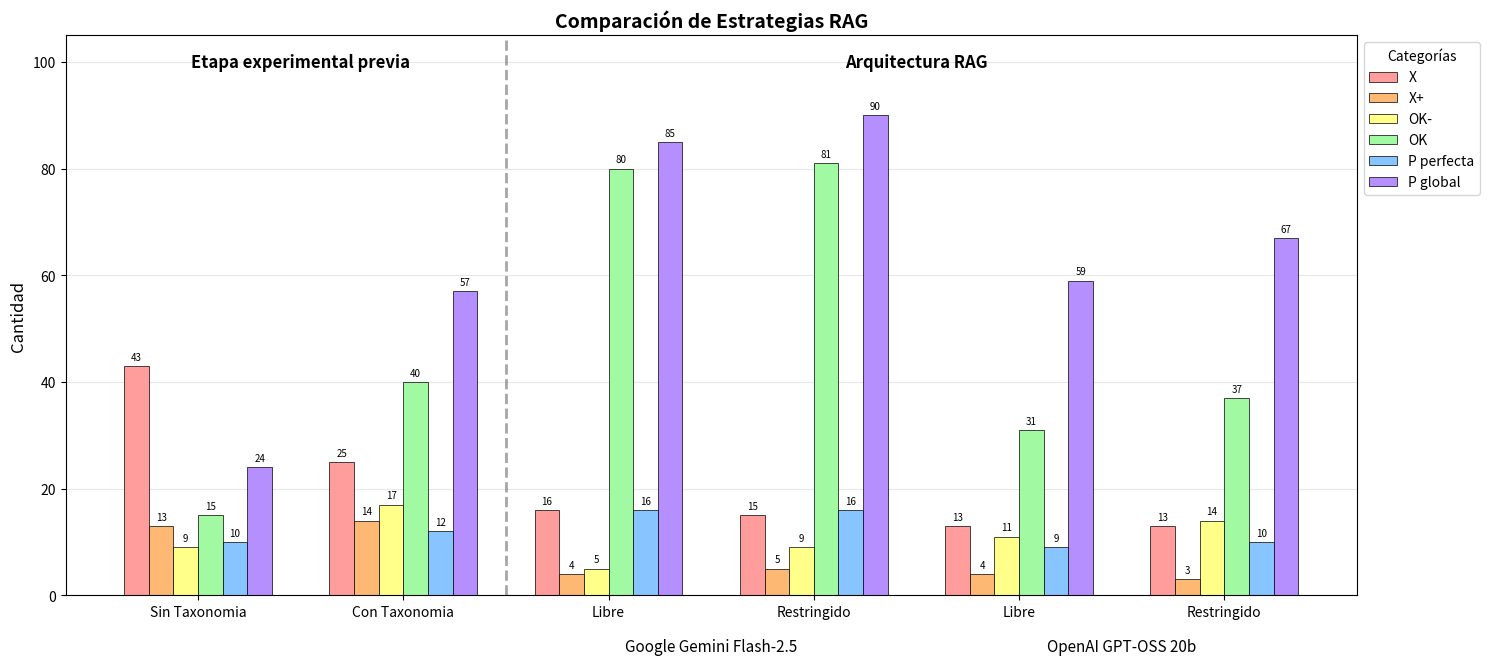

The script that saved this image:
import matplotlib.pyplot as plt
import numpy as np

# Datos actualizados según tu tabla
# Columnas: [Sin Taxo, Con Taxo, Free Gemini, Restricted Gemini, Free GPT-OSS, Restricted GPT-OSS]
# Filas: X, X+, OK-, OK, P perfecta, P global

datos = np.array([
    [43, 25, 16, 15, 13, 13],   # X
    [13, 14, 4, 5, 4, 3],       # X+
    [9, 17, 5, 9, 11, 14],      # OK-
    [15, 40, 80, 81, 31, 37],   # OK
    [10, 12, 16, 16, 9, 10],    # P perfecta
    [24, 57, 85, 90, 59, 67]    # P global
])

# Configuración
categorias_filas = ['X', 'X+', 'OK-', 'OK', 'P perfecta', 'P global']
columnas_grupos = ['Sin Taxonomia', 'Con Taxonomia', 'Libre', 'Restringido', 'Libre', 'Restringido']
# Colores originales (los que te gustaron más)
colores = ["#FF9C9C", "#FDB873", "#FFFF89", "#A1FAA1", "#88C4FF", "#B68FFF"]

# Configurar el gráfico
x = np.arange(len(columnas_grupos))  # Posiciones para los 6 grupos
width = 0.12  # Ancho de cada barra (para 6 barras por grupo)

fig, ax = plt.subplots(figsize=(15, 8))

# Crear barras para cada categoría (fila)
for i, (categoria, color) in enumerate(zip(categorias_filas, colores)):
    offset = (i - 2.5) * width  # Centrar 6 barras
    barras = ax.bar(x + offset, datos[i], width, 
                    label=categoria, color=color, 
                    edgecolor='black', linewidth=0.5)
    
    # Añadir valores sobre las barras
    for barra, valor in zip(barras, datos[i]):
        if valor > 0:
            height = barra.get_height()
            ax.annotate(f'{valor}',
                        xy=(barra.get_x() + barra.get_width()/2, height),
                        xytext=(0, 3),
                        textcoords="offset points",
                        ha='center', va='bottom', fontsize=7)

# Añadir línea vertical divisoria después de las dos primeras columnas
ax.axvline(x=1.5, color='gray', linestyle='--', linewidth=2, alpha=0.7)

# Personalizar
ax.set_ylabel('Cantidad', fontsize=12)
ax.set_title('Comparación de Estrategias RAG', fontsize=14, fontweight='bold')
ax.set_xticks(x)
ax.set_xticklabels(columnas_grupos, fontsize=10)
ax.legend(title='Categorías', loc='upper left', bbox_to_anchor=(1, 1))
ax.grid(axis='y', alpha=0.3)
ax.set_axisbelow(True)

# Añadir etiqueta "ETAPA EXPERIMENTAL PREVIA" arriba (entre 80 y 100)
ax.text(0.5, 100, 'Etapa experimental previa', transform=ax.transData, ha='center', va='center',fontsize=12, weight='bold')

# Añadir etiqueta "ARQUITECTURA RAG" arriba (centrada en los modelos)
ax.text(3.5, 100, 'Arquitectura RAG', transform=ax.transData, ha='center', va='center',fontsize=12, weight='bold')

# Añadir sub-etiquetas inferiores para los modelos
# Google Gemini (entre 3ra y 4ta columna - índices 2 y 3)
ax.text(2.5, -8, 'Google Gemini Flash-2.5', transform=ax.transData, ha='center', va='top', fontsize=11)

# GPT-OSS (entre las últimas dos columnas - índices 4 y 5)
ax.text(4.5, -8, 'OpenAI GPT-OSS 20b', transform=ax.transData, ha='center', va='top',fontsize=11)

# Ajustar límites del eje y para dar espacio a las etiquetas
ax.set_ylim(0, 105)  # Fijamos el límite superior en 105 para dejar espacio arriba

plt.tight_layout()
plt.subplots_adjust(bottom=0.2, top=0.9)  # Ajustar espacio superior e inferior
plt.show()
